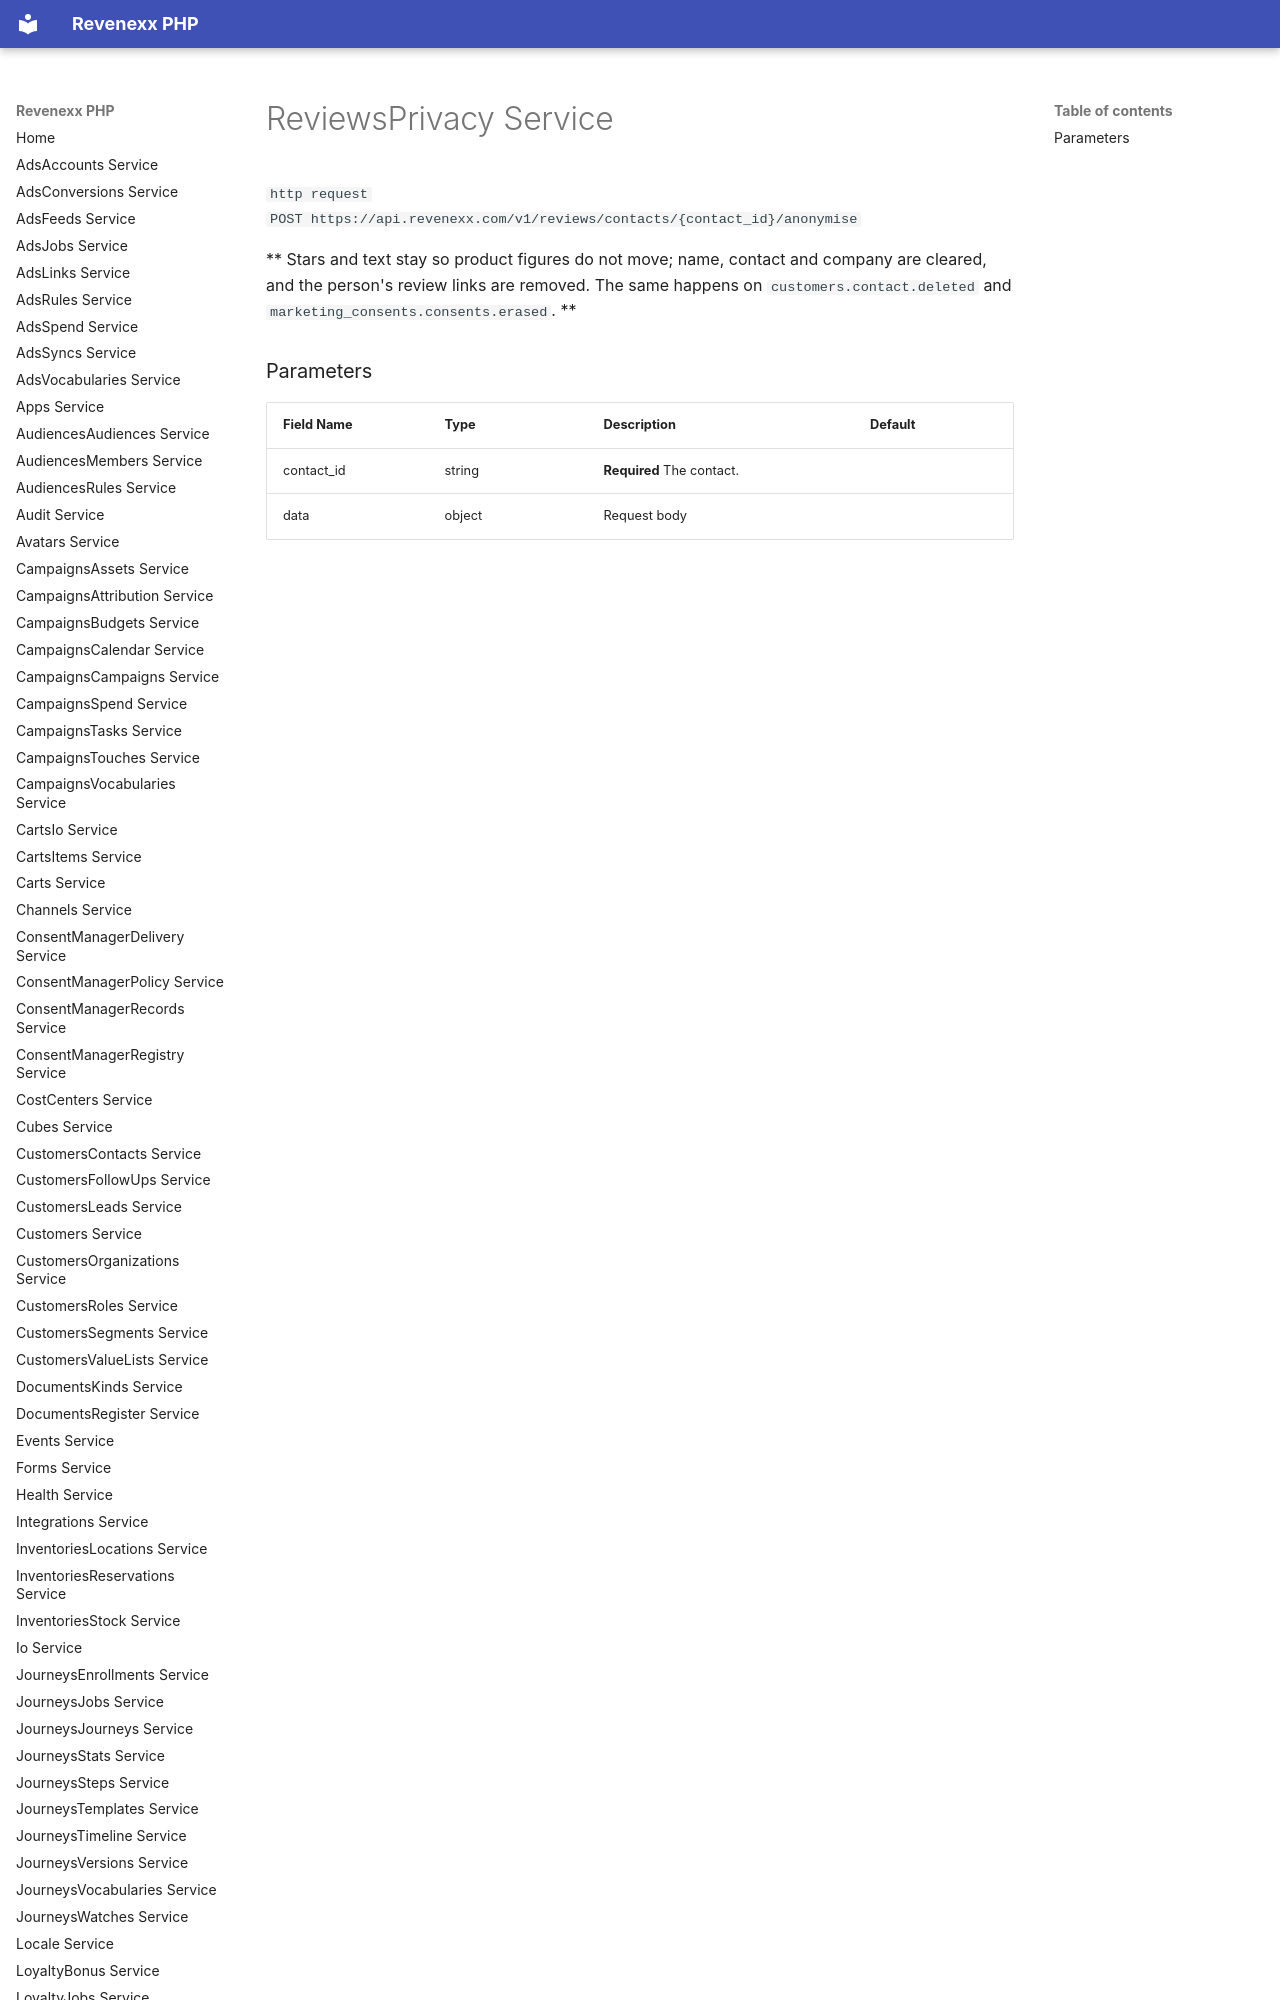

repository: revenexx-sdks/php · page: reviews.privacy/index.html · generator: mkdocs

# ReviewsPrivacy Service


```http request
POST https://api.revenexx.com/v1/reviews/contacts/{contact_id}/anonymise
```

** Stars and text stay so product figures do not move; name, contact and company are cleared, and the person's review links are removed. The s
